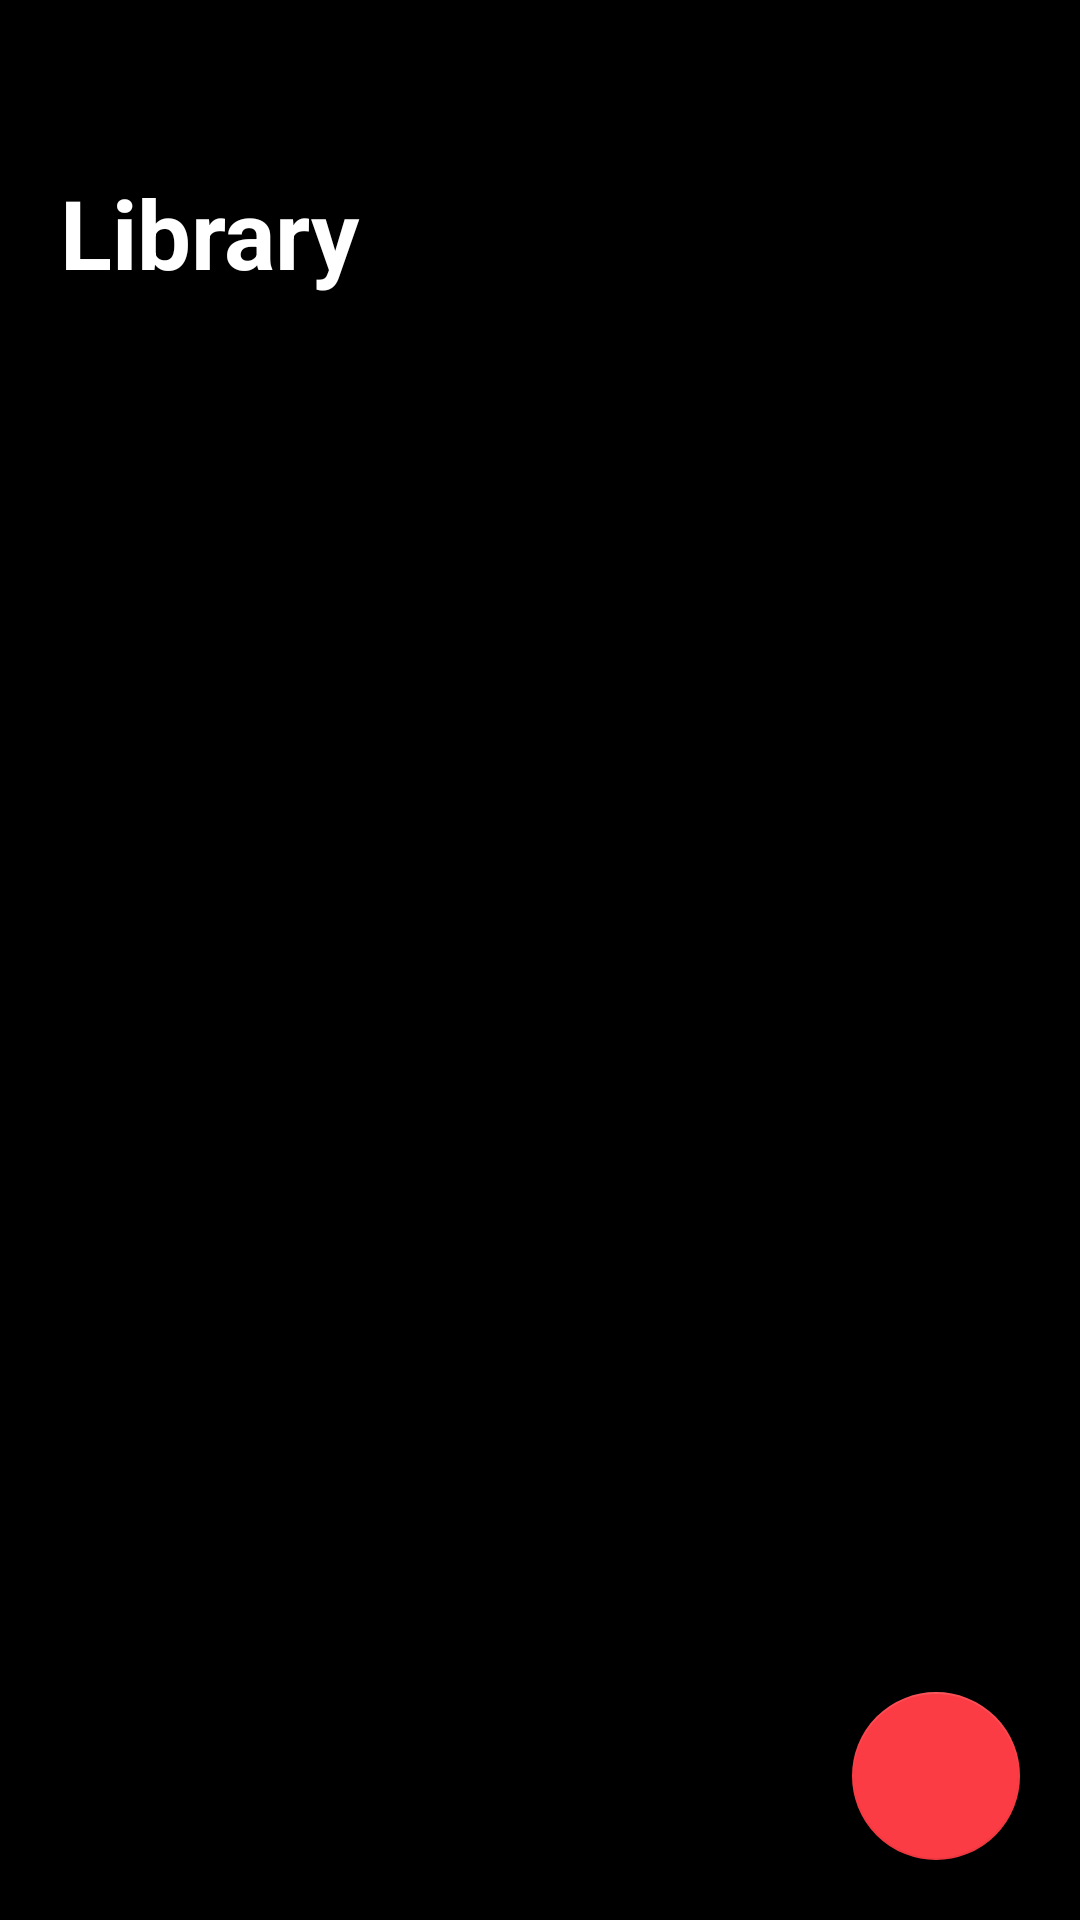

The Android layout XML behind this screen, and the referenced resources:
<!-- AndroidManifest.xml: application theme Theme.MusicApp -->
<!-- res/layout/fragment_library.xml -->
<?xml version="1.0" encoding="utf-8"?>
<androidx.coordinatorlayout.widget.CoordinatorLayout
    xmlns:android="http://schemas.android.com/apk/res/android"
    xmlns:app="http://schemas.android.com/apk/res-auto"
    android:layout_width="match_parent"
    android:layout_height="match_parent"
    android:background="@color/background">

    <LinearLayout
        android:layout_width="match_parent"
        android:layout_height="match_parent"
        android:orientation="vertical">

        <TextView
            android:layout_width="wrap_content"
            android:layout_height="wrap_content"
            android:layout_marginHorizontal="20dp"
            android:layout_marginTop="56dp"
            android:layout_marginBottom="20dp"
            android:text="Library"
            android:textColor="@color/textPrimary"
            android:textSize="32sp"
            android:textStyle="bold"/>


        <androidx.recyclerview.widget.RecyclerView
            android:id="@+id/rvPlaylists"
            android:layout_width="match_parent"
            android:layout_height="0dp"
            android:layout_weight="1"
            android:clipToPadding="false"
            android:paddingBottom="16dp"/>
    </LinearLayout>

    <com.google.android.material.floatingactionbutton.FloatingActionButton
        android:id="@+id/fabNewPlaylist"
        android:layout_width="wrap_content"
        android:layout_height="wrap_content"
        android:layout_gravity="bottom|end"
        android:layout_margin="20dp"
        android:contentDescription="New Playlist"
        android:src="@drawable/ic_add"
        app:backgroundTint="@color/colorAccent"
        app:tint="@color/white"/>

</androidx.coordinatorlayout.widget.CoordinatorLayout>
<!-- resources referenced by this layout -->
<resources>
  <color name="background">#000000</color>
  <color name="colorAccent">#FC3C44</color>
  <color name="textPrimary">#FFFFFF</color>
  <color name="white">#FFFFFF</color>
  <style name="Theme.MusicApp" parent="Theme.MaterialComponents.DayNight.NoActionBar">
          <item name="colorPrimary">@color/colorPrimary</item>
          <item name="colorPrimaryVariant">@color/colorPrimaryDark</item>
          <item name="colorOnPrimary">@color/white</item>
          <item name="colorSecondary">@color/colorAccent</item>
          <item name="colorOnSecondary">@color/white</item>
          <item name="android:colorBackground">@color/background</item>
          <item name="android:statusBarColor">@color/background</item>
          <item name="android:navigationBarColor">@color/background</item>
          <item name="android:windowLightStatusBar" tools:targetApi="m">false</item>
          <item name="bottomNavigationStyle">@style/BottomNavStyle</item>
      </style>
  <color name="colorPrimary">#1C1C1E</color>
  <color name="colorPrimaryDark">#000000</color>
  <style name="BottomNavStyle" parent="Widget.MaterialComponents.BottomNavigationView">
          <item name="android:background">@color/surfaceColor</item>
          <item name="itemIconTint">@color/nav_selector</item>
          <item name="itemTextColor">@color/nav_selector</item>
          <item name="labelVisibilityMode">labeled</item>
      </style>
  <color name="surfaceColor">#1C1C1E</color>
</resources>
